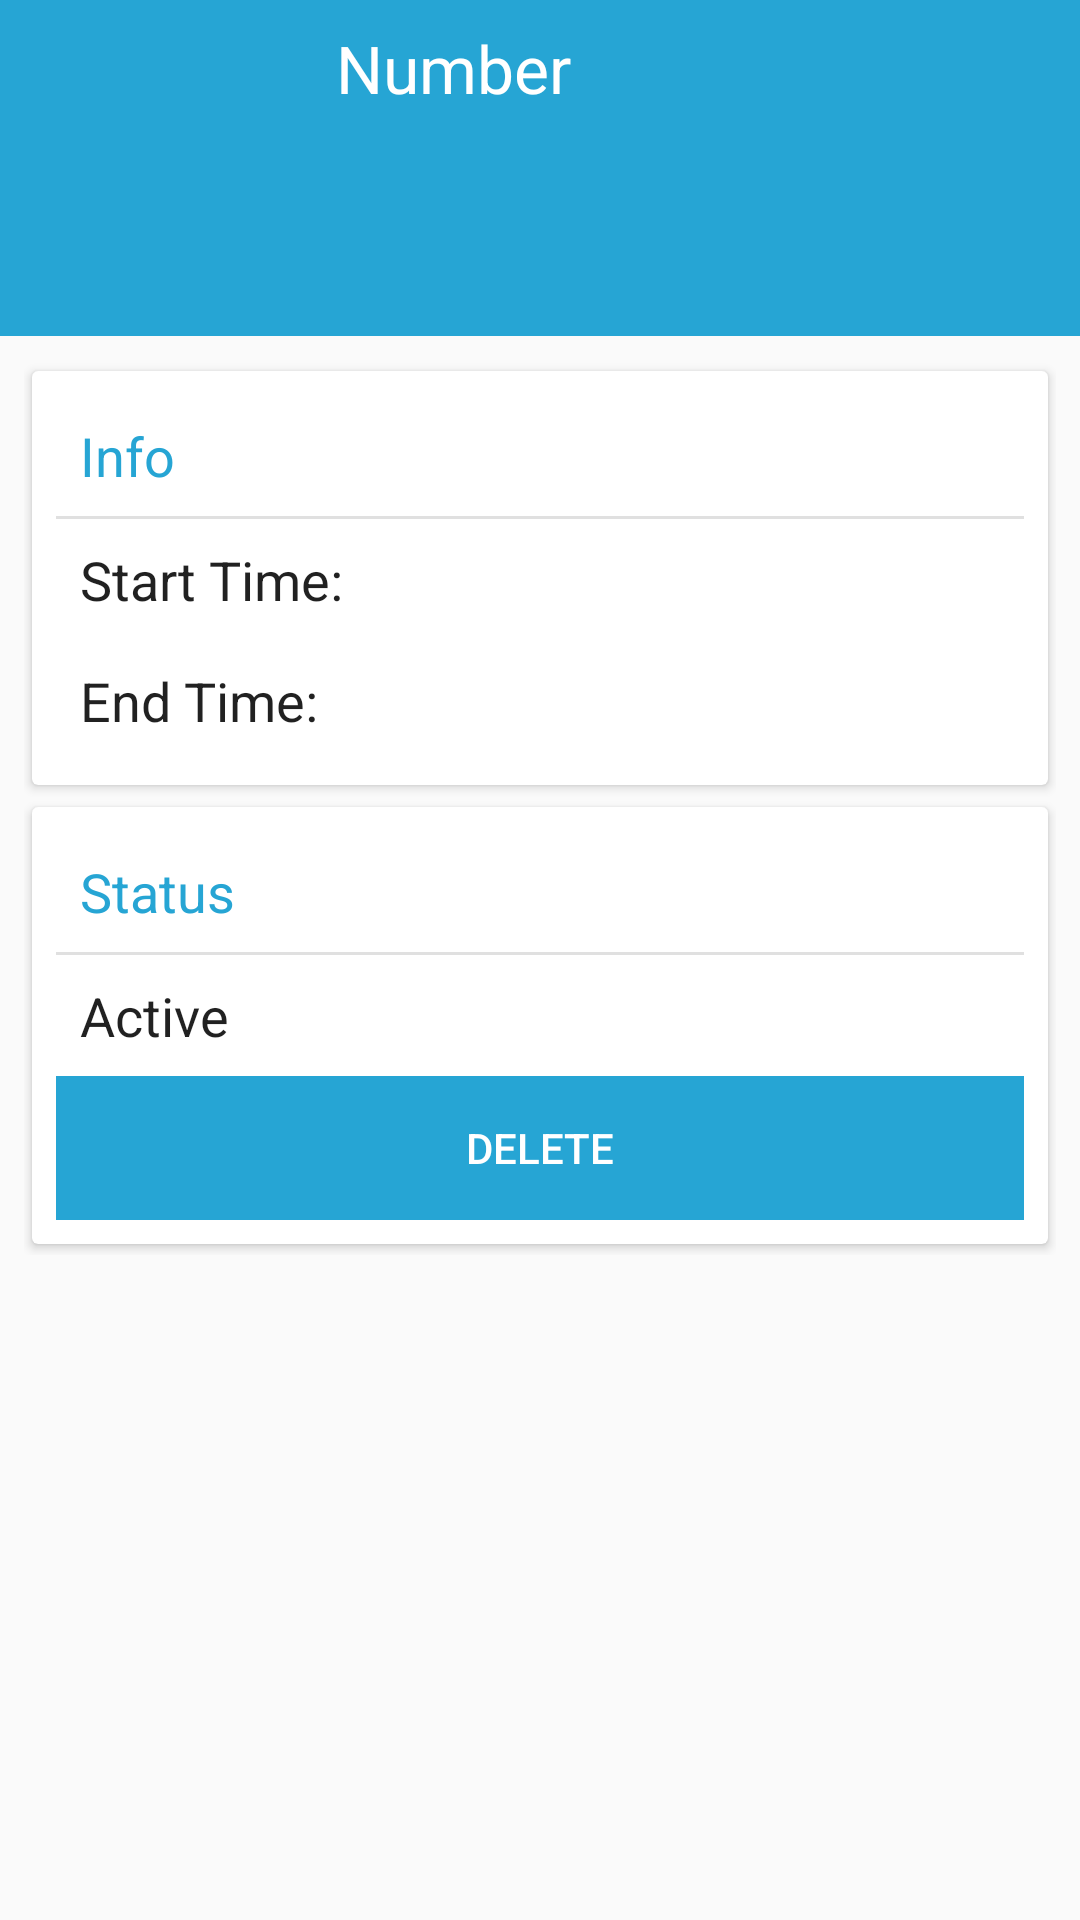

The Android layout XML behind this screen, and the referenced resources:
<!-- AndroidManifest.xml: application theme AppTheme -->
<!-- res/layout/edit_entry_view.xml -->
<?xml version="1.0" encoding="utf-8"?>
<RelativeLayout xmlns:android="http://schemas.android.com/apk/res/android"
                android:layout_width="match_parent"
                android:layout_height="match_parent">

    <LinearLayout
        android:id="@+id/edit_entry_contact_layout"
        android:layout_width="match_parent"
        android:layout_height="wrap_content"
        android:layout_alignParentTop="true"
        android:background="@color/main_color"
        android:orientation="horizontal"
        android:padding="@dimen/edit_item_contact_image_paddng">

        <ImageView
            android:id="@+id/edit_entry_contact_image"
            android:layout_width="@dimen/edit_item_contact_image_size"
            android:layout_height="@dimen/edit_item_contact_image_size"
            android:paddingEnd="@dimen/edit_item_contact_image_paddng"/>

        <LinearLayout
            android:layout_width="match_parent"
            android:layout_height="match_parent"
            android:layout_weight="1"
            android:orientation="vertical"
            android:paddingLeft="@dimen/edit_item_contact_layout_paddng">

            <TextView
                android:id="@+id/edit_entry_name_text"
                android:layout_width="match_parent"
                android:layout_height="wrap_content"
                android:text="Name"
                android:visibility="gone"/>

            <TextView
                android:id="@+id/edit_entry_number_text"
                style="@android:style/TextAppearance.Holo.Large.Inverse"
                android:layout_width="match_parent"
                android:layout_height="wrap_content"
                android:text="Number"/>
        </LinearLayout>
    </LinearLayout>

    <ScrollView
        android:layout_width="match_parent"
        android:layout_height="wrap_content"
        android:layout_below="@id/edit_entry_contact_layout"
        >

        <LinearLayout
            android:layout_width="match_parent"
            android:layout_height="wrap_content"
            android:orientation="vertical"
            android:padding="@dimen/edit_item_layout_paddng">


            <android.support.v7.widget.CardView
                xmlns:card_view="http://schemas.android.com/apk/res-auto"
                android:layout_width="match_parent"
                android:layout_height="match_parent"
                android:layout_gravity="center"
                card_view:cardCornerRadius="@dimen/cardview_default_radius"
                card_view:cardElevation="@dimen/cardview_default_elevation"
                card_view:cardUseCompatPadding="true"
                >

                <LinearLayout
                    android:layout_width="match_parent"
                    android:layout_height="wrap_content"
                    android:orientation="vertical"
                    android:padding="@dimen/edit_item_layout_paddng">

                    <TextView
                        android:id="@+id/edit_entry_info_group_text"
                        style="@android:style/TextAppearance.Holo.Medium.Inverse"
                        android:layout_width="wrap_content"
                        android:layout_height="wrap_content"
                        android:layout_marginBottom="@dimen/edit_item_info_text_paddng_top"
                        android:layout_marginTop="@dimen/edit_item_info_text_paddng_top"
                        android:paddingEnd="@dimen/edit_item_info_text_paddng_top"
                        android:paddingStart="@dimen/edit_item_info_text_paddng_top"
                        android:text="Info"
                        android:textColor="@color/main_color"/>

                    <View style="@style/Divider"/>

                    <TextView
                        android:id="@+id/edit_entry_start_time_text"
                        style="@android:style/TextAppearance.Holo.Medium"
                        android:layout_width="match_parent"
                        android:layout_height="wrap_content"
                        android:padding="@dimen/edit_item_info_text_paddng_top"
                        android:text="Start Time:"/>

                    <TextView
                        android:id="@+id/edit_entry_end_time_text"
                        style="@android:style/TextAppearance.Holo.Medium"
                        android:layout_width="match_parent"
                        android:layout_height="wrap_content"
                        android:padding="@dimen/edit_item_info_text_paddng_top"
                        android:text="End Time:"/>
                </LinearLayout>
            </android.support.v7.widget.CardView>

            <android.support.v7.widget.CardView
                xmlns:card_view="http://schemas.android.com/apk/res-auto"
                android:layout_width="match_parent"
                android:layout_height="match_parent"
                android:layout_gravity="center"
                card_view:cardCornerRadius="@dimen/cardview_default_radius"
                card_view:cardElevation="@dimen/cardview_default_elevation"
                card_view:cardUseCompatPadding="true"
                >

                <LinearLayout
                    android:layout_width="match_parent"
                    android:layout_height="wrap_content"
                    android:orientation="vertical"
                    android:padding="@dimen/edit_item_layout_paddng">

                    <TextView
                        android:id="@+id/edit_entry_status_group_text"
                        style="@android:style/TextAppearance.Holo.Medium.Inverse"
                        android:layout_width="wrap_content"
                        android:layout_height="wrap_content"
                        android:layout_marginBottom="@dimen/edit_item_info_text_paddng_top"
                        android:layout_marginTop="@dimen/edit_item_info_text_paddng_top"
                        android:paddingEnd="@dimen/edit_item_info_text_paddng_top"
                        android:paddingStart="@dimen/edit_item_info_text_paddng_top"
                        android:text="Status"
                        android:textColor="@color/main_color"/>

                    <View style="@style/Divider"/>

                    <RelativeLayout
                        android:layout_width="match_parent"
                        android:layout_height="wrap_content">

                        <TextView
                            android:id="@+id/edit_entry_active_text"
                            style="@android:style/TextAppearance.Holo.Medium"
                            android:layout_width="wrap_content"
                            android:layout_height="wrap_content"
                            android:layout_alignParentStart="true"
                            android:padding="@dimen/edit_item_info_text_paddng_top"
                            android:text="Active"/>

                        <ImageView
                            android:id="@+id/edit_entry_status_image"
                            android:layout_width="@dimen/entry_item_active_icon_size"
                            android:layout_height="@dimen/entry_item_active_icon_size"
                            android:layout_margin="@dimen/entry_item_active_icon_margin"
                            android:layout_toEndOf="@id/edit_entry_active_text"
                            android:visibility="invisible"/>
                    </RelativeLayout>

                    <Button
                        android:id="@+id/edit_entry_remove_button"
                        style="@style/FlatButton"
                        android:layout_width="match_parent"
                        android:layout_height="wrap_content"
                        android:text="Delete"/>
                </LinearLayout>
            </android.support.v7.widget.CardView>

        </LinearLayout>
    </ScrollView>


</RelativeLayout>
<!-- resources referenced by this layout -->
<resources>
  <color name="main_color">#26a5d4</color>
  <dimen name="edit_item_contact_image_paddng">8dp</dimen>
  <dimen name="edit_item_contact_image_size">96dp</dimen>
  <dimen name="edit_item_contact_layout_paddng">8dp</dimen>
  <dimen name="edit_item_info_text_paddng_top">8dp</dimen>
  <dimen name="edit_item_layout_paddng">8dp</dimen>
  <dimen name="entry_item_active_icon_margin">8dp</dimen>
  <dimen name="entry_item_active_icon_size">24dp</dimen>
  <style name="Divider">
          <item name="android:layout_width">match_parent</item>
          <item name="android:layout_height">1dp</item>
          <item name="android:background">?android:attr/listDivider</item>
      </style>
  <style name="FlatButton" parent="android:style/Widget.DeviceDefault.Light.Button.Borderless.Small">
          <item name="android:background">@color/main_color</item>
          <item name="android:textColor">@android:color/white</item>
      </style>
  <style name="AppTheme" parent="AppBaseTheme">
  
          
  
  
      </style>
  <style name="AppBaseTheme" parent="Theme.AppCompat.Light.DarkActionBar">
          
          <item name="colorPrimary">@color/main_color</item>
          <item name="colorPrimaryDark">@color/main_color_dark</item>
          <item name="colorAccent">@color/color_accent</item>
          <item name="android:actionBarStyle">@style/BlueActionBar</item>
      </style>
  <color name="main_color_dark">#1896c4</color>
  <color name="color_accent">#FF7400</color>
  <style name="BlueActionBar" parent="@android:style/Widget.Holo.ActionBar">
          <item name="android:background">@color/main_color</item>
          <item name="android:titleTextStyle">@style/HoloTitleText</item>
      </style>
  <style name="HoloTitleText" parent="android:TextAppearance.Holo">
          <item name="android:textColor">@android:color/white</item>
      </style>
</resources>
